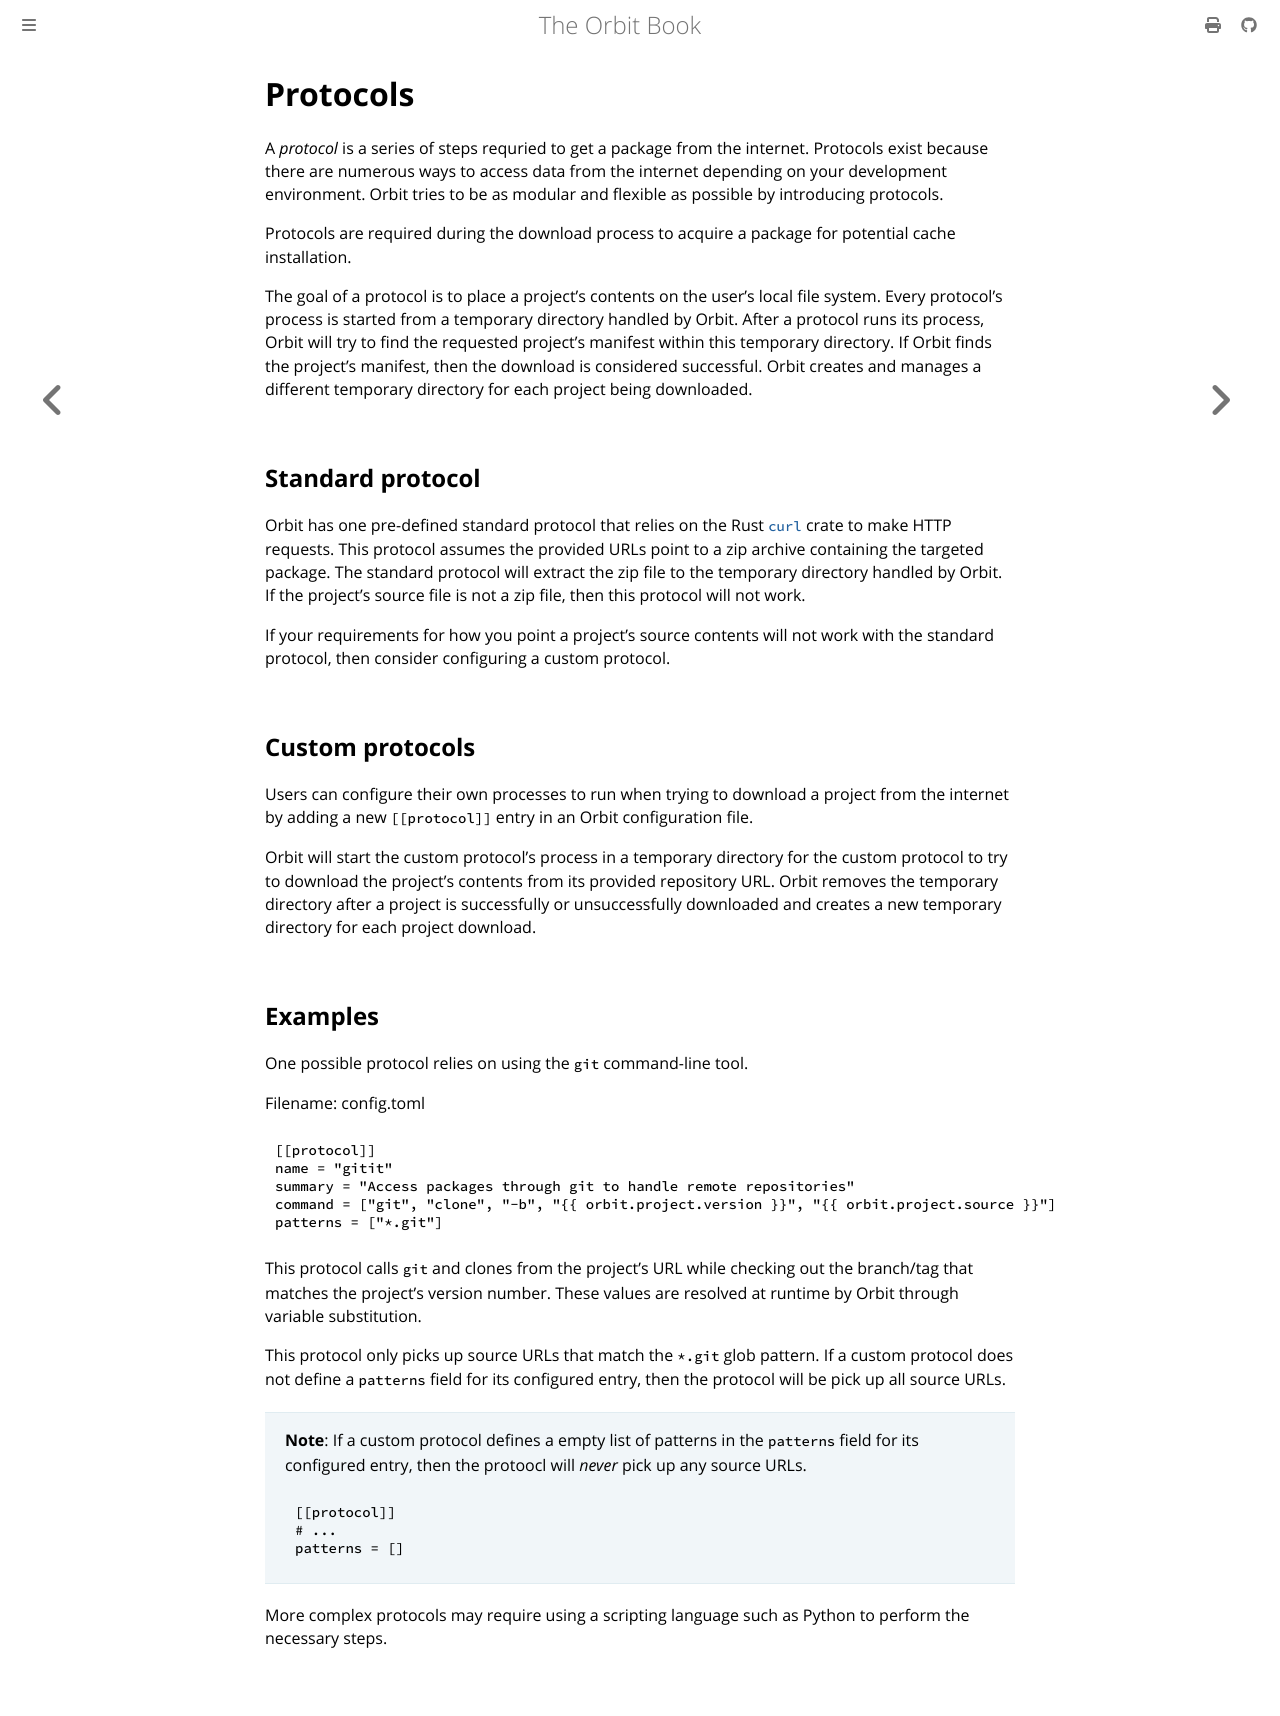

repository: chaseruskin/orbit · page: topic/protocols.html · generator: mdbook

# Protocols

A _protocol_ is a series of steps requried to get a package from the internet. Protocols exist because there are numerous ways to access data from the internet depending on your development environment. Orbit tries to be as modular and flexible as possible by introducing protocols. 

Protocols are required during the download process to acquire a package for potential cache installation.

The goal of a protocol is to place a project's contents on the user's local file system. Every protocol's process is started from a temporary directory handled by Orbit. After a protocol runs its process, Orbit will try to find the requested project's manifest within this temporary directory. If Orbit finds the project's manifest, then the download is considered successful. Orbit creates and manages a different temporary directory for each project being downloaded.

## Standard protocol

Orbit has one pre-defined standard protocol that relies on the Rust [`curl`](https://crates.io/crates/curl) crate to make HTTP requests. This protocol assumes the provided URLs point to a zip archive containing the targeted package. The standard protocol will extract the zip file to the temporary directory handled by Orbit. If the project's source file is not a zip file, then this protocol will not work. 

If your requirements for how you point a project's source contents will not work with the standard protocol, then consider configuring a custom protocol.

## Custom protocols

Users can configure their own processes to run when trying to download a project from the internet by adding a new `[[protocol]]` entry in an Orbit configuration file.

Orbit will start the custom protocol's process in a temporary directory for the custom protocol to try to download the project's contents from its provided repository URL. Orbit removes the temporary directory after a project is successfully or unsuccessfully downloaded and creates a new temporary directory for each project download.

## Examples

One possible protocol relies on using the `git` command-line tool.

Filename: config.toml
``` toml
[[protocol]]
name = "gitit"
summary = "Access packages through git to handle remote repositories"
command = ["git", "clone", "-b", "{{ orbit.project.version }}", "{{ orbit.project.source }}"]
patterns = ["*.git"]
```

This protocol calls `git` and clones from the project's URL while checking out the branch/tag that matches the project's version number. These values are resolved at runtime by Orbit through variable substitution.

This protocol only picks up source URLs that match the `*.git` glob pattern. If a custom protocol does not define a `patterns` field for its configured entry, then the protocol will be pick up all source URLs. 

> __Note__: If a custom protocol defines a empty list of patterns in the `patterns` field for its configured entry, then the protoocl will _never_ pick up any source URLs.
> ``` toml
> [[protocol]]
> # ...
>patterns = []
> ```

More complex protocols may require using a scripting language such as Python to perform the necessary steps.
